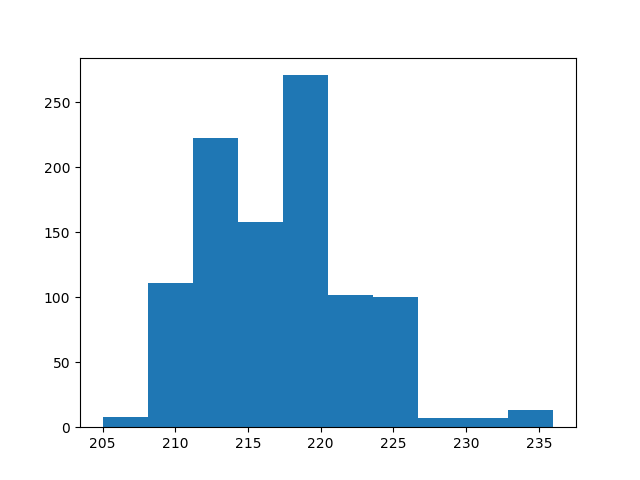

The file beside this chart, header and first rows:
count, value
0, 214
1, 210
2, 216
3, 213
4, 219
5, 224
6, 218
7, 214
8, 214
9, 218
10, 219
11, 225
12, 219
13, 214
14, 218
15, 217
16, 218
17, 218
18, 224
19, 214
20, 224
21, 218
22, 208
23, 222
24, 219
25, 210
26, 223
27, 211
28, 219
29, 224
30, 219
31, 214
32, 217
33, 214
34, 213
35, 223
36, 224
37, 214
38, 210
39, 219
40, 214
41, 224
42, 218
43, 218
44, 214
45, 215
46, 223
47, 219
48, 212
49, 236
50, 210
51, 218
52, 222
53, 218
54, 218
55, 224
56, 210
57, 223
58, 218
59, 211
... 940 more rows
